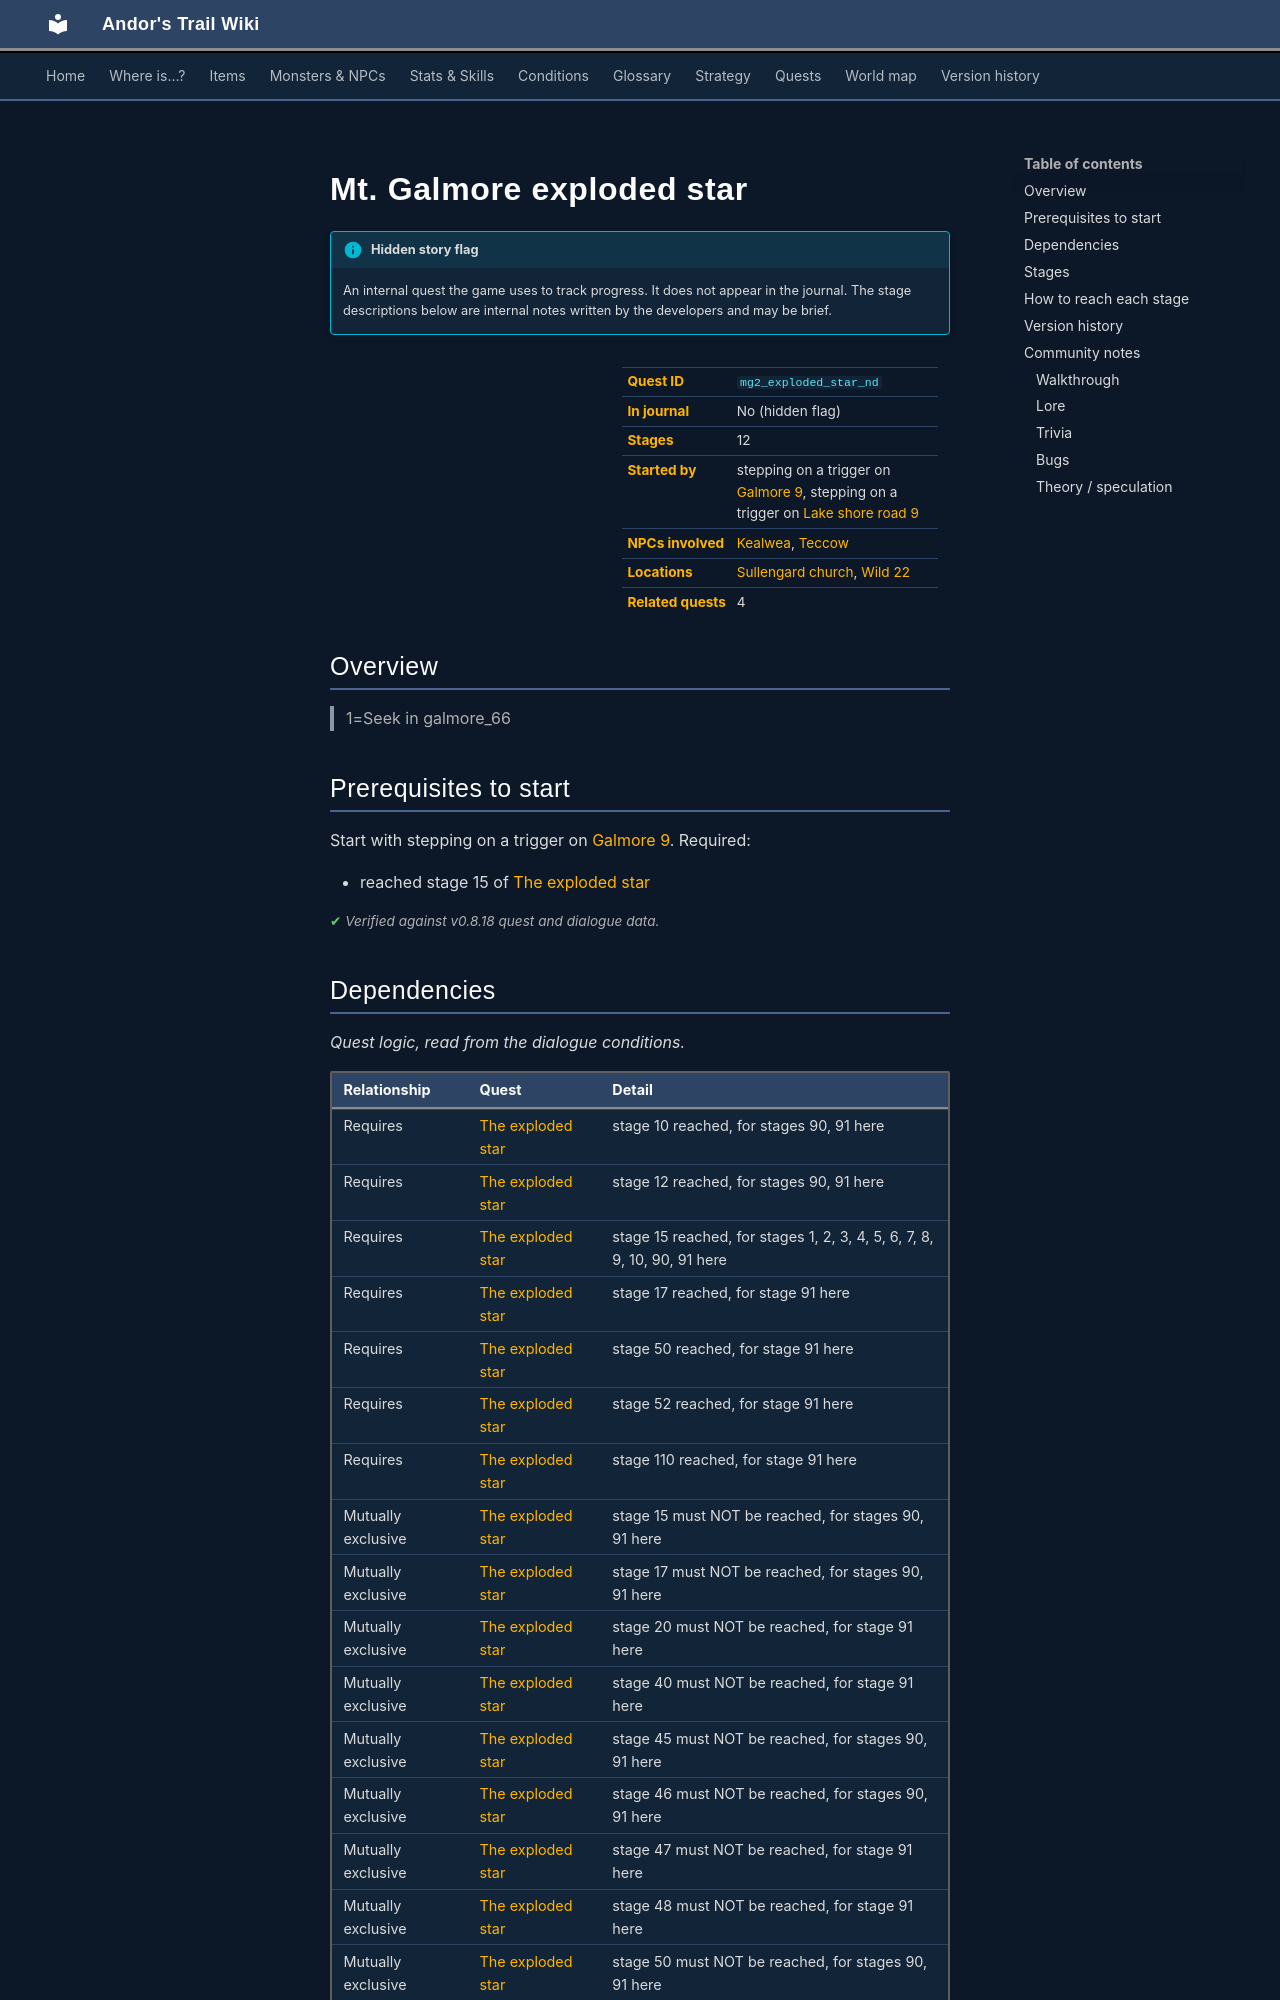

repository: asdfghjkl628/Andor-s-Trail-Wikiiii · page: quests/mg2_exploded_star_nd/index.html · generator: mkdocs

---
description: "Mt. Galmore exploded star is a hidden quest in Andor's Trail, started by stepping on a trigger on galmore_9. 12 stages. 1=Seek in galmore_66"
---

# Mt. Galmore exploded star

!!! info "Hidden story flag"
    An internal quest the game uses to track progress. It does not appear in the journal. The stage descriptions below are internal notes written by the developers and may be brief.

<div class="infobox" markdown>

| | |
|---|---|
| **Quest ID** | `mg2_exploded_star_nd` |
| **In journal** | No (hidden flag) |
| **Stages** | 12 |
| **Started by** | stepping on a trigger on [Galmore 9](../maps/galmore_9.md), stepping on a trigger on [Lake shore road 9](../maps/lake_shore_road_9.md) |
| **NPCs involved** | [Kealwea](../monsters/sullengard_priest.md), [Teccow](../monsters/mg2_starwatcher.md) |
| **Locations** | [Sullengard church](../maps/sullengard_church.md), [Wild 22](../maps/wild22.md) |
| **Related quests** | 4 |

</div>

## Overview

> 1=Seek in galmore_66

## Prerequisites to start

Start with stepping on a trigger on [Galmore 9](../maps/galmore_9.md). Required:

- reached stage 15 of [The exploded star](../quests/mg2_exploded_star.md#stage-15)


<p class="verified">Verified against v0.8.18 quest and dialogue data.</p>

## Dependencies

*Quest logic, read from the dialogue conditions.*

| Relationship | Quest | Detail |
|---|---|---|
| Requires | [The exploded star](mg2_exploded_star.md#stage-10) | stage 10 reached, for stages 90, 91 here |
| Requires | [The exploded star](mg2_exploded_star.md#stage-12) | stage 12 reached, for stages 90, 91 here |
| Requires | [The exploded star](mg2_exploded_star.md#stage-15) | stage 15 reached, for stages 1, 2, 3, 4, 5, 6, 7, 8, 9, 10, 90, 91 here |
| Requires | [The exploded star](mg2_exploded_star.md#stage-17) | stage 17 reached, for stage 91 here |
| Requires | [The exploded star](mg2_exploded_star.md#stage-50) | stage 50 reached, for stage 91 here |
| Requires | [The exploded star](mg2_exploded_star.md#stage-52) | stage 52 reached, for stage 91 here |
| Requires | [The exploded star](mg2_exploded_star.md#stage-110) | stage 110 reached, for stage 91 here |
| Mutually exclusive | [The exploded star](mg2_exploded_star.md#stage-15) | stage 15 must NOT be reached, for stages 90, 91 here |
| Mutually exclusive | [The exploded star](mg2_exploded_star.md#stage-17) | stage 17 must NOT be reached, for stages 90, 91 here |
| Mutually exclusive | [The exploded star](mg2_exploded_star.md#stage-20) | stage 20 must NOT be reached, for stage 91 here |
| Mutually exclusive | [The exploded star](mg2_exploded_star.md#stage-40) | stage 40 must NOT be reached, for stage 91 here |
| Mutually exclusive | [The exploded star](mg2_exploded_star.md#stage-45) | stage 45 must NOT be reached, for stages 90, 91 here |
| Mutually exclusive | [The exploded star](mg2_exploded_star.md#stage-46) | stage 46 must NOT be reached, for stages 90, 91 here |
| Mutually exclusive | [The exploded star](mg2_exploded_star.md#stage-47) | stage 47 must NOT be reached, for stage 91 here |
| Mutually exclusive | [The exploded star](mg2_exploded_star.md#stage-48) | stage 48 must NOT be reached, for stage 91 here |
| Mutually exclusive | [The exploded star](mg2_exploded_star.md#stage-50) | stage 50 must NOT be reached, for stages 90, 91 here |
| Mutually exclusive | [The exploded star](mg2_exploded_star.md#stage-52) | stage 52 must NOT be reached, for stage 91 here |
| Unlocks | [Beer Bootlegging](beer_bootlegging.md#stage-70) | stage 70 there needs stage 91 here |
| Unlocks | [The fifth master](fifth_master.md#stage-40) | stage 40 there needs stage 91 here |
| Unlocks | [The exploded star](mg2_exploded_star.md#stage-21) | stage 21 there needs stages 1, 2, 3, 4, 5, 6, 7, 8, 9, 10 here |
| Unlocks | [The exploded star](mg2_exploded_star.md#stage-22) | stage 22 there needs stages 1, 2, 3, 4, 5, 6, 7, 8, 9, 10 here |
| Unlocks | [The exploded star](mg2_exploded_star.md#stage-23) | stage 23 there needs stages 1, 2, 3, 4, 5, 6, 7, 8, 9, 10 here |
| Unlocks | [The exploded star](mg2_exploded_star.md#stage-101) | stage 101 there needs stages 1, 2, 3, 4, 5, 6, 7, 8, 9, 10 here |
| Unlocks | [The exploded star](mg2_exploded_star.md#stage-102) | stage 102 there needs stages 1, 2, 3, 4, 5, 6, 7, 8, 9, 10 here |
| Unlocks | [The exploded star](mg2_exploded_star.md#stage-103) | stage 103 there needs stages 1, 2, 3, 4, 5, 6, 7, 8, 9, 10 here |
| Unlocks | [The exploded star](mg2_exploded_star.md#stage-104) | stage 104 there needs stages 1, 2, 3, 4, 5, 6, 7, 8, 9, 10 here |
| Unlocks | [The exploded star](mg2_exploded_star.md#stage-105) | stage 105 there needs stages 1, 2, 3, 4, 5, 6, 7, 8, 9, 10 here |
| Unlocks | [The exploded star](mg2_exploded_star.md#stage-106) | stage 106 there needs stages 1, 2, 3, 4, 5, 6, 7, 8, 9, 10 here |
| Unlocks | [The exploded star](mg2_exploded_star.md#stage-107) | stage 107 there needs stages 1, 2, 3, 4, 5, 6, 7, 8, 9, 10 here |
| Unlocks | [The exploded star](mg2_exploded_star.md#stage-108) | stage 108 there needs stages 1, 2, 3, 4, 5, 6, 7, 8, 9, 10 here |
| Unlocks | [The exploded star](mg2_exploded_star.md#stage-109) | stage 109 there needs stages 1, 2, 3, 4, 5, 6, 7, 8, 9, 10 here |
| Unlocks | [The exploded star](mg2_exploded_star.md#stage-110) | stage 110 there needs stages 1, 2, 3, 4, 5, 6, 7, 8, 9, 10 here |
| Unlocks | [Pond safety](sullengard_pond_safety.md#stage-40) | stage 40 there needs stage 91 here |
